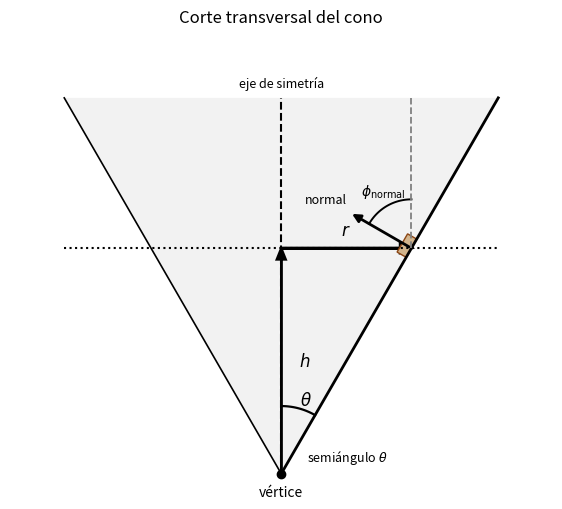

Here is the Python script that generated this plot:
# 05-cono_transversal.py
# Dibujo de corte transversal de un cono con bloque y normal

import numpy as np
import matplotlib.pyplot as plt
from matplotlib.patches import Polygon, FancyArrowPatch

# ---------- Parámetros editables ----------
theta_deg = 30.0   # semiángulo vertical del cono (grados)
h         = 3.0    # altura del bloque medida desde el vértice
H_top     = 5.0    # altura total mostrada del cono (>= h)
# -----------------------------------------

theta = np.deg2rad(theta_deg)
r     = h * np.tan(theta)          # radio a la altura h
Rtop  = H_top * np.tan(theta)      # "radio" en la boca visible
phi_normal_deg = 90 - theta_deg    # ángulo de la normal con la vertical

# Lienzo
fig, ax = plt.subplots(figsize=(7, 6))
ax.set_aspect('equal', adjustable='box')
ax.set_xlim(-1.25*Rtop, 1.25*Rtop)
ax.set_ylim(-0.3, 1.15*H_top)
ax.axis('off')
ax.set_title("Corte transversal del cono", pad=14)

# Superficie (triángulo isósceles)
cone_poly = Polygon([(-Rtop, H_top), (0, 0), (Rtop, H_top)],
                    closed=True, facecolor=str(0.95), edgecolor='none')
ax.add_patch(cone_poly)

# Generatrices
ax.plot([0,  Rtop], [0, H_top], lw=2, color='k')   # derecha (remarcada)
ax.plot([0, -Rtop], [0, H_top], lw=1.2, color='k') # izquierda

# Eje de simetría (vertical)
ax.plot([0, 0], [0, H_top], ls='--', lw=1.5, color='k')
ax.text(0, H_top+0.1, "eje de simetría", ha='center', va='bottom', fontsize=9)

# Vértice
ax.plot(0, 0, 'ko')
ax.text(0, -0.15, "vértice", ha='center', va='top')

# Altura h y radio r
ax.plot([-Rtop, Rtop], [h, h], ls=':', color='k') # línea de nivel y=h
ax.arrow(0, h, r, 0, width=0.0, head_width=0.12, head_length=0.15,
         length_includes_head=True, color='k', lw=2)
ax.text(r/2, h+0.18, r"$\it r$", ha='center', fontsize=12)

# Marca de h sobre el eje
ax.arrow(0, 0, 0, h, width=0.0, head_width=0.12, head_length=0.15,
         length_includes_head=True, color='k', lw=1.7)
ax.text(0.08*Rtop, h/2, r"$\it h$", fontsize=12, va='center')

# Bloque en la pared (pequeño rectángulo paralelo a la generatriz)
x_c, y_c = r, h
alpha = np.deg2rad(90 - theta_deg)  # dirección de la generatriz (desde horizontal)
w, t = 0.28, 0.14                   # ancho y espesor visuales del bloque
dx, dy = (w/2)*np.cos(alpha), (w/2)*np.sin(alpha)
# espesor perpendicular a la generatriz
nx, ny = -np.sin(alpha), np.cos(alpha)
px = [x_c-dx, x_c+dx, x_c+dx + t*nx, x_c-dx + t*nx]
py = [y_c-dy, y_c+dy, y_c+dy + t*ny, y_c-dy + t*ny]
block = Polygon(np.c_[px, py], closed=True, facecolor='tan', edgecolor='saddlebrown')
ax.add_patch(block)

# Normal a la superficie (apuntando hacia el interior del cono)
# En este corte 2D, la normal forma un ángulo phi_normal = 90° - theta con la vertical.
# La generatriz derecha tiene dirección beta = pi/2 - theta. Una normal hacia el interior
# tiene ángulo beta + pi/2 = pi - theta medido desde el eje x.
L = 0.95
ang_normal = np.pi - theta
nx_line = L*np.cos(ang_normal)
ny_line = L*np.sin(ang_normal)
ax.add_patch(FancyArrowPatch((x_c, y_c), (x_c+nx_line, y_c+ny_line),
                             arrowstyle='-|>', mutation_scale=12, lw=2, color='k'))
ax.text(x_c + nx_line - 0.60, y_c + ny_line + 0.125, "normal", fontsize=9)

# Arco para theta en el vértice
arc_r = 0.9
t = np.linspace(0, theta, 100)
ax.plot(arc_r*np.sin(t), arc_r*np.cos(t), lw=1.6, color='k')
ax.text(1.05*arc_r*np.sin(theta/2), 1.05*arc_r*np.cos(theta/2),
        r"$\theta$", fontsize=12)

# Arco para phi_normal en el punto de contacto (desde vertical hasta la normal a la superficie)
phi = np.deg2rad(phi_normal_deg)  # ángulo entre vertical y normal a la superficie
phi_t = np.linspace(0, phi, 80)   # 0 = vertical, phi = normal
arc_radius = 0.65
arc_x = x_c - arc_radius * np.sin(phi_t)
arc_y = y_c + arc_radius * np.cos(phi_t)
ax.plot(arc_x, arc_y, lw=1.4, color='k')
ax.text(x_c - arc_radius * np.sin(phi/2) - 0.35,
        y_c + arc_radius * np.cos(phi/2) + 0.15,
        r"$\phi_{\rm normal}$", fontsize=10)

# Línea segmentada vertical desde el inicio de la normal hasta el límite superior del cono
ax.plot([x_c, x_c], [y_c, H_top],
        ls='--', lw=1.3, color='gray')

# Etiquetas útiles
ax.text(Rtop*0.12, 0.17, r"semiángulo $\theta$", fontsize=9)
# ax.text(r+0.1, h-0.16, rf"$\it r=\it h\,\tan({theta_deg:.0f}^\circ)$", fontsize=9)

plt.show()